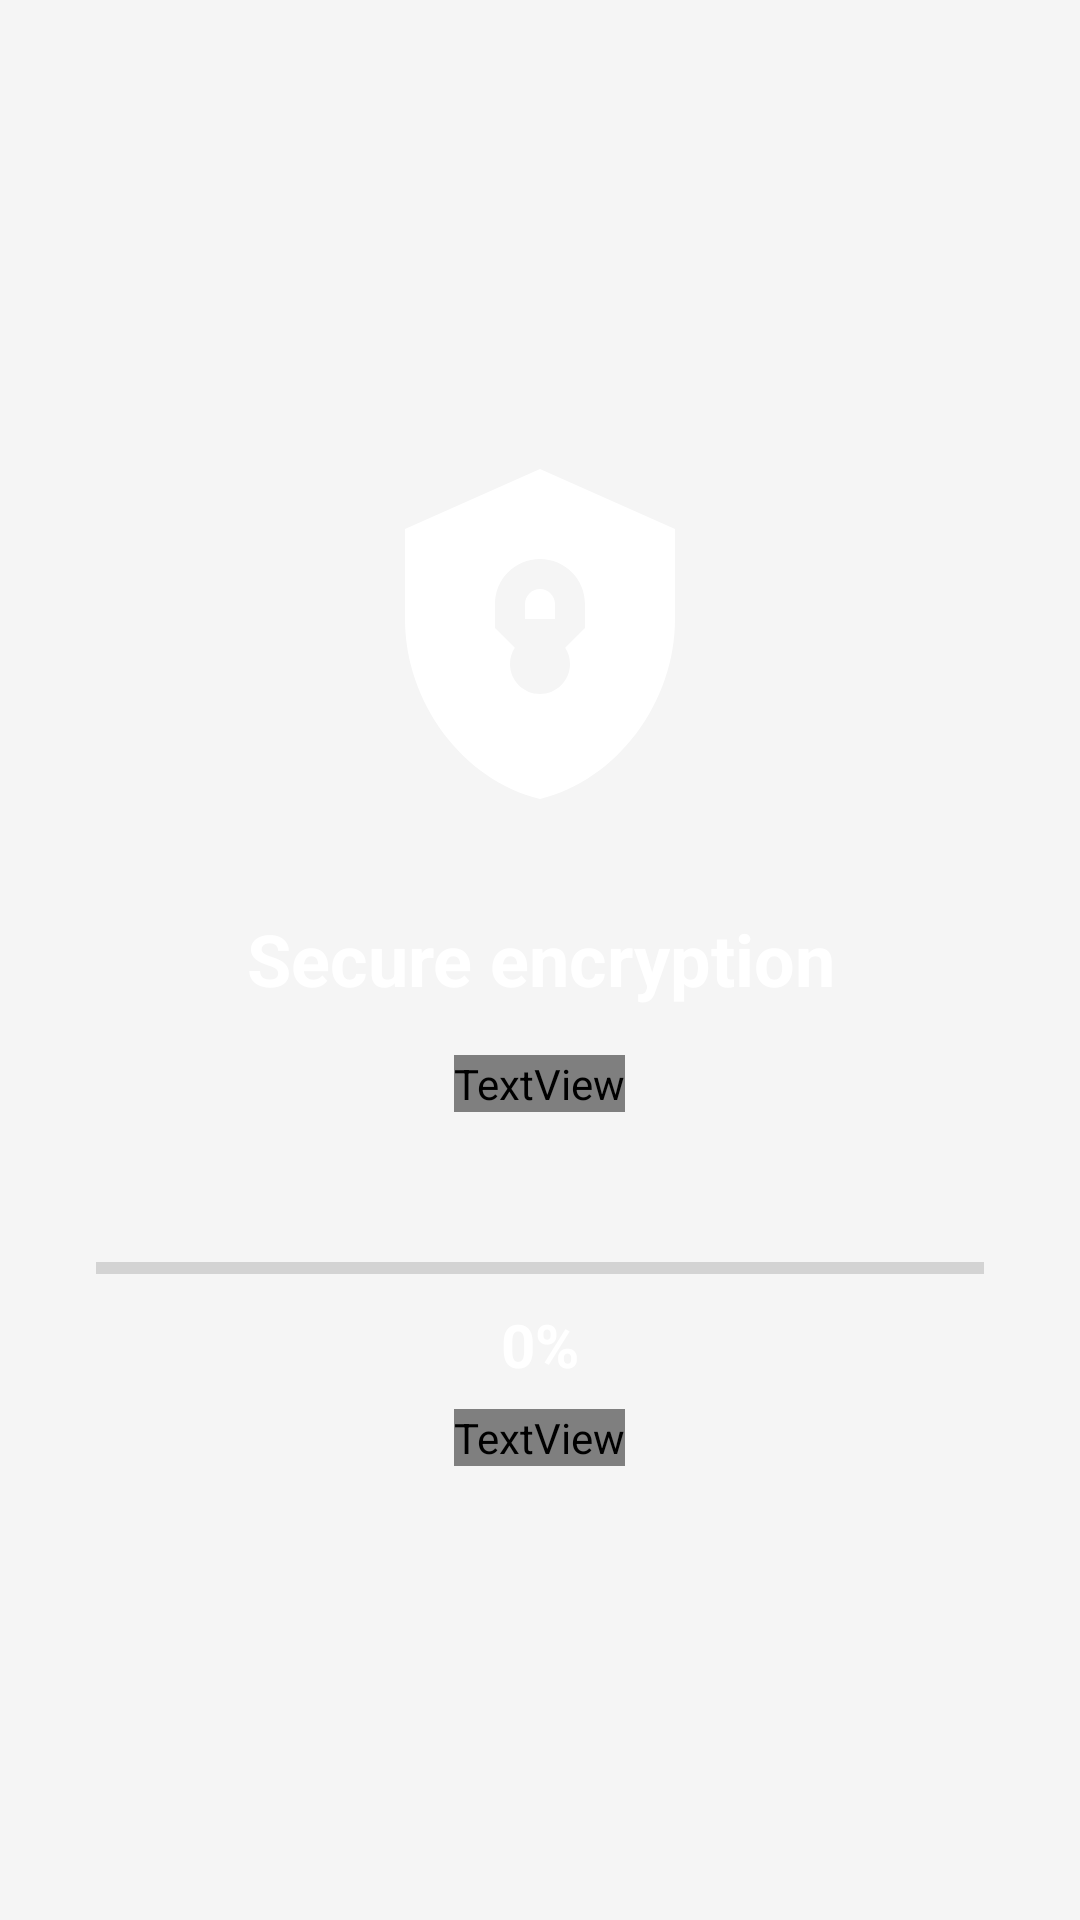

Produce the Android XML layout that renders to this screen, including the resource entries it uses.
<!-- AndroidManifest.xml: application theme Theme.ExoryFileManager -->
<!-- res/layout/fragment_intro_encrypting.xml -->
<?xml version="1.0" encoding="utf-8"?>
<LinearLayout xmlns:android="http://schemas.android.com/apk/res/android"
    xmlns:app="http://schemas.android.com/apk/res-auto"
    android:layout_width="match_parent"
    android:layout_height="match_parent"
    android:gravity="center"
    android:orientation="vertical"
    android:padding="32dp">

    <ImageView
        android:id="@+id/ivIcon"
        android:layout_width="120dp"
        android:layout_height="120dp"
        android:src="@drawable/ic_shield_lock_vector"
        app:tint="?attr/colorOnPrimary" />

    <TextView
        android:id="@+id/tvTitle"
        android:layout_width="wrap_content"
        android:layout_height="wrap_content"
        android:layout_marginTop="32dp"
        android:gravity="center"
        android:text="@string/intro_encrypting_title"
        android:textColor="?attr/colorOnPrimary"
        android:textSize="24sp"
        android:textStyle="bold" />

    <TextView
        android:id="@+id/tvDescription"
        android:layout_width="wrap_content"
        android:layout_height="wrap_content"
        android:layout_marginTop="16dp"
        android:gravity="center"
        android:text="@string/intro_encrypting_description"
        android:textColor="?attr/colorOnPrimarySecondary"
        android:textSize="16sp" />

    <ProgressBar
        android:id="@+id/progressBar"
        style="?android:attr/progressBarStyleHorizontal"
        android:layout_width="match_parent"
        android:layout_height="8dp"
        android:layout_marginTop="48dp"
        android:progressTint="?attr/colorOnPrimary" />

    <TextView
        android:id="@+id/tvProgressPercent"
        android:layout_width="wrap_content"
        android:layout_height="wrap_content"
        android:layout_marginTop="8dp"
        android:text="0%"
        android:textColor="?attr/colorOnPrimary"
        android:textSize="20sp"
        android:textStyle="bold" />

    <TextView
        android:id="@+id/tvProgressStatus"
        android:layout_width="wrap_content"
        android:layout_height="wrap_content"
        android:layout_marginTop="8dp"
        android:text="@string/encrypting_files"
        android:textColor="?attr/colorOnPrimarySecondary"
        android:textSize="14sp" />

</LinearLayout>
<!-- resources referenced by this layout -->
<resources>
  <!-- drawable ic_shield_lock_vector (drawable) -->
  <?xml version="1.0" encoding="utf-8"?>
  <vector xmlns:android="http://schemas.android.com/apk/res/android"
      android:width="24dp"
      android:height="24dp"
      android:viewportWidth="24"
      android:viewportHeight="24"
      android:tint="?attr/colorControlNormal">
  
      <path
          android:fillColor="@android:color/white"
          android:pathData="M12,1L3,5v6c0,5.55 3.84,10.74 9,12 5.16,-1.26 9,-6.45 9,-12V5l-9,-4zM12,16c-1.1,0 -2,-0.9 -2,-2 0,-0.4 0.12,-0.78 0.32,-1.08L9,11.6V10c0,-1.66 1.34,-3 3,-3s3,1.34 3,3v1.6l-1.32,1.32c0.2,0.31 0.32,0.68 0.32,1.08 0,1.1 -0.9,2 -2,2zM13,10c0,-0.55 -0.45,-1 -1,-1s-1,0.45 -1,1v1h2v-1z" />
  
  </vector>
  <string name="encrypting_files">Encrypting files...</string>
  <string name="intro_encrypting_description">Your files are encrypted with military-grade AES-256</string>
  <string name="intro_encrypting_title">Secure encryption</string>
  <style name="Theme.ExoryFileManager" parent="Theme.Material3.DayNight.NoActionBar">
          <item name="colorPrimary">@color/color_primary</item>
          <item name="colorPrimaryDark">@color/color_primary_dark</item>
          <item name="colorPrimaryVariant">@color/color_primary_dark</item>
          <item name="colorOnPrimary">@color/white</item>
          <item name="colorSecondary">@color/color_accent</item>
          <item name="colorSecondaryVariant">@color/color_accent</item>
          <item name="colorOnSecondary">@color/white</item>
          <item name="colorSurface">@color/surface</item>
          <item name="colorOnSurface">@color/text_primary</item>
          <item name="colorBackground">@color/background</item>
          <item name="colorOnBackground">@color/text_primary</item>
          <item name="colorError">@color/error</item>
          <item name="colorOnError">@color/white</item>
          <item name="android:colorBackground">@color/background</item>
          <item name="android:statusBarColor">?attr/colorPrimary</item>
          <item name="android:navigationBarColor">?attr/colorSurface</item>
          <item name="android:windowLightStatusBar">?attr/windowLightStatusBar</item>
          <item name="android:windowLightNavigationBar">?attr/windowLightNavigationBar</item>
  
          
          <item name="backgroundColor">?attr/colorBackground</item>
          <item name="surfaceColor">?attr/colorSurface</item>
          <item name="textColorPrimary">?attr/colorOnBackground</item>
          <item name="textColorSecondary">@color/text_secondary</item>
          <item name="textColorDisabled">@color/text_disabled</item>
          <item name="dividerColor">@color/divider</item>
          <item name="borderColor">@color/border</item>
          <item name="iconTint">@color/icon_tint</item>
          <item name="iconTintInverse">@color/icon_tint_dark</item>
          <item name="windowLightStatusBar">true</item>
          <item name="windowLightNavigationBar">true</item>
      </style>
  <color name="color_primary">#2196F3</color>
  <color name="color_primary_dark">#1976D2</color>
  <color name="white">#FFFFFF</color>
  <color name="color_accent">#FF4081</color>
  <color name="surface">#FFFFFF</color>
  <color name="text_primary">#DE000000</color>
  <color name="background">#F5F5F5</color>
  <color name="error">#F44336</color>
  <color name="text_secondary">#8A000000</color>
  <color name="text_disabled">#61000000</color>
  <color name="divider">#1F000000</color>
  <color name="border">#1F000000</color>
  <color name="icon_tint">#8A000000</color>
  <color name="icon_tint_dark">#8AFFFFFF</color>
</resources>
